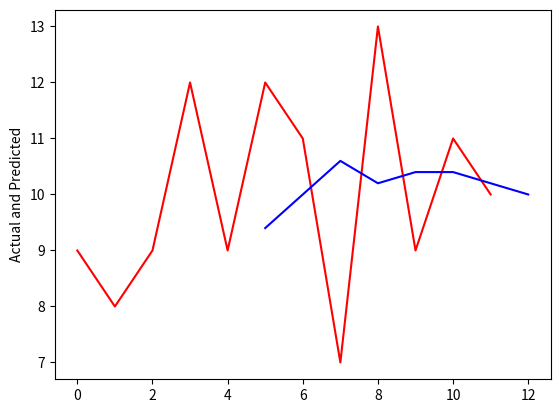

This chart was generated by the following Python code:
# Supplier 	Amount 	Supplier 	Amount
# 1 	9 	7 	11
# 2 	8 	8 	7
# 3 	9 	9 	13
# 4 	12 	10 	9
# 5 	9 	11 	11
# 6 	12 	12 	10
import matplotlib.pyplot as plt
import numpy as np

def squared_error(actual, predicted):
    """
    Squared error
    """
    sse = (actual - predicted)**2
    return sse

def mean_squared_error(errors):
    """
    Return mean squared error
    """
    mse = sum(errors)/len(errors)
    return mse

def get_average(data):
    """
    Return data mean
    """
    return sum(data)/len(data)

def plot(actual,predicted):
    """
    Plot actual and predicted values
    """
    average_line = np.array([predicted for i in range(len(actual))])

    plt.plot(actual, 'r', average_line, 'b')
    plt.ylabel('Actual and Predicted')
    # plt.xlabel('')

    plt.show()

def get_moving_average(data, steps=2):
    """
    Return moving average
    """
    moving_average = []
    for i in range(0,len(data) - steps + 1):
        data_window = data[i:i + steps]
        avg = get_average(data_window)
        moving_average.append(avg)

    moving_average = [None]*steps + moving_average

    return moving_average



supplier = [x for x in range(1,13)]
# random
amount = [9, 8, 9, 12, 9, 12, 11, 7, 13, 9, 11, 10]
# trend
# amount = [x for x in range(10,130,10)]

# average = get_average(amount)
# error_per_amount = [squared_error(actual,average) for actual in amount]
# mse = mean_squared_error(error_per_amount)
# print(mse)


average = get_moving_average(amount, steps=5)

plt.plot(amount, 'r', average, 'b')
plt.ylabel('Actual and Predicted')
plt.show()
